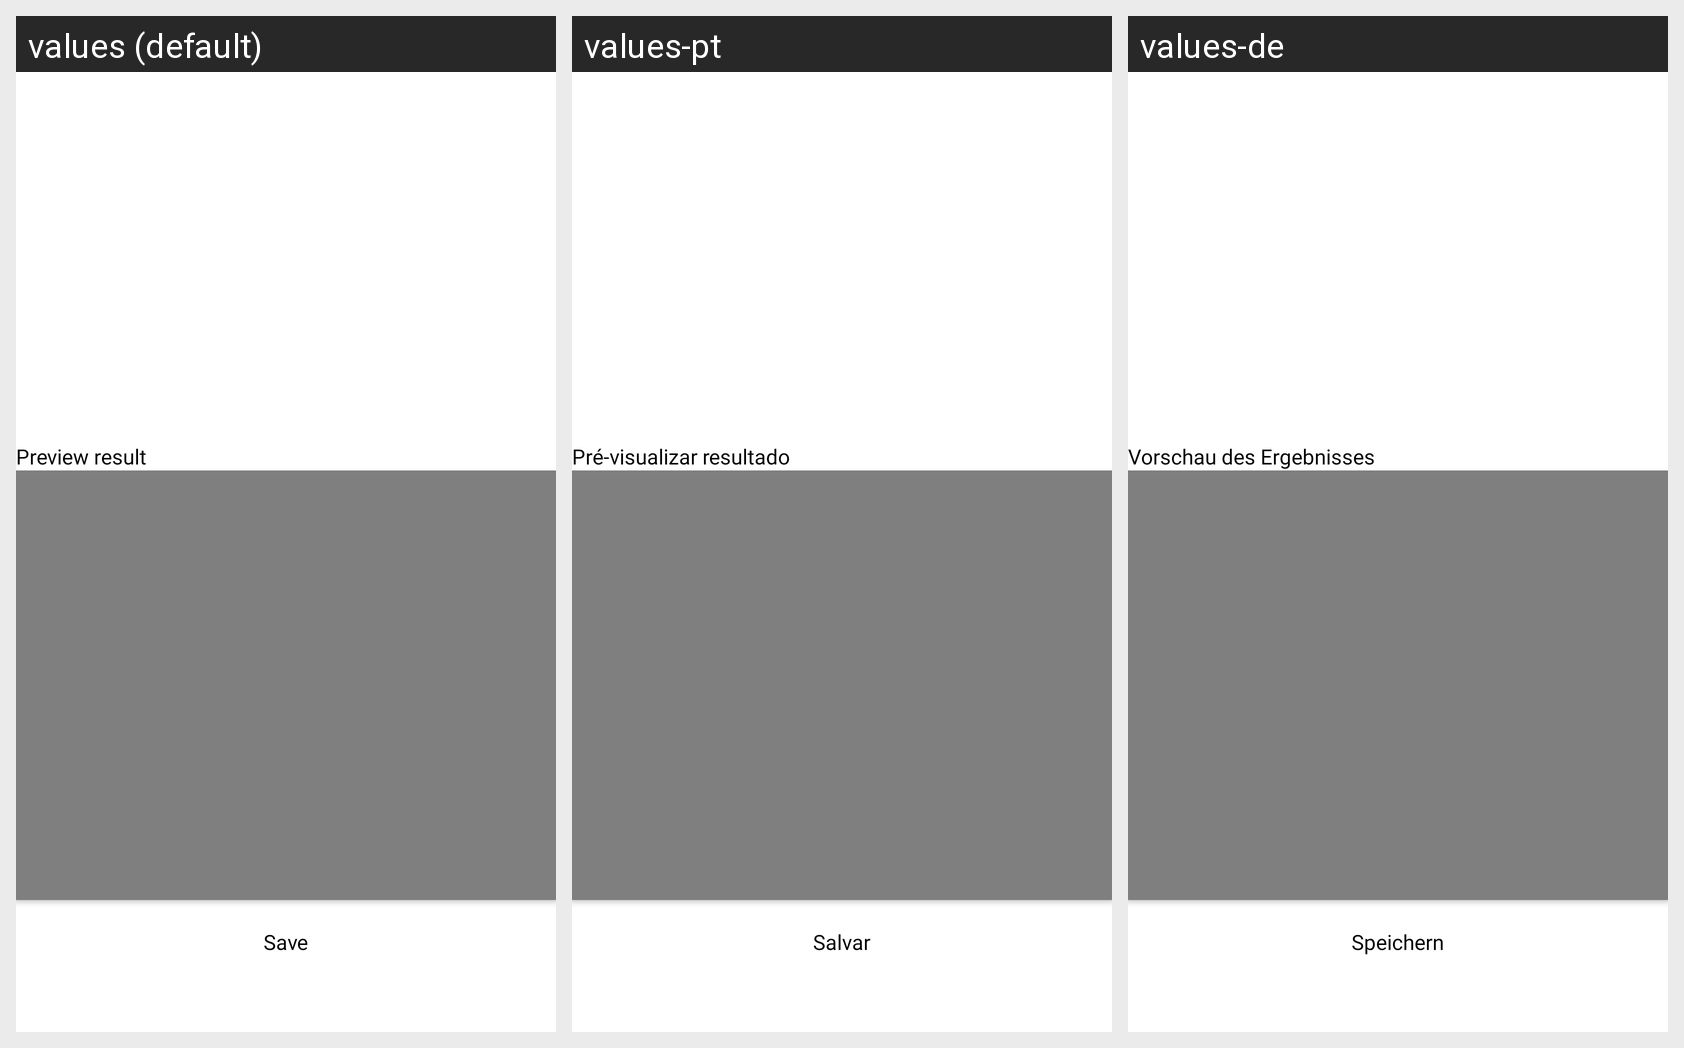

Here is an Android app screen in its default locale and in the app's own translations. Write out the translated-string differences for the strings that appear on this screen.
Android screen res/layout/fragment_result.xml rendered under 3 locales, left to right: values (default), values-pt, values-de. Device: Nexus 5 (rendered at 1080×1920; each locale shown at half size, 540×960, under a caption strip naming it); theme Theme.RankingFilter.
Other locales in the repository, not shown: values-es, values-fr, values-vi.
Strings drawn on this screen, with the default value and each locale's value (text and hints the layout hard-codes, and strings that could not be matched under every locale, appear in the picture but are not listed):

preview_result
  values: Preview result
  values-pt: Pré-visualizar resultado
  values-de: Vorschau des Ergebnisses

save
  values: Save
  values-pt: Salvar
  values-de: Speichern
